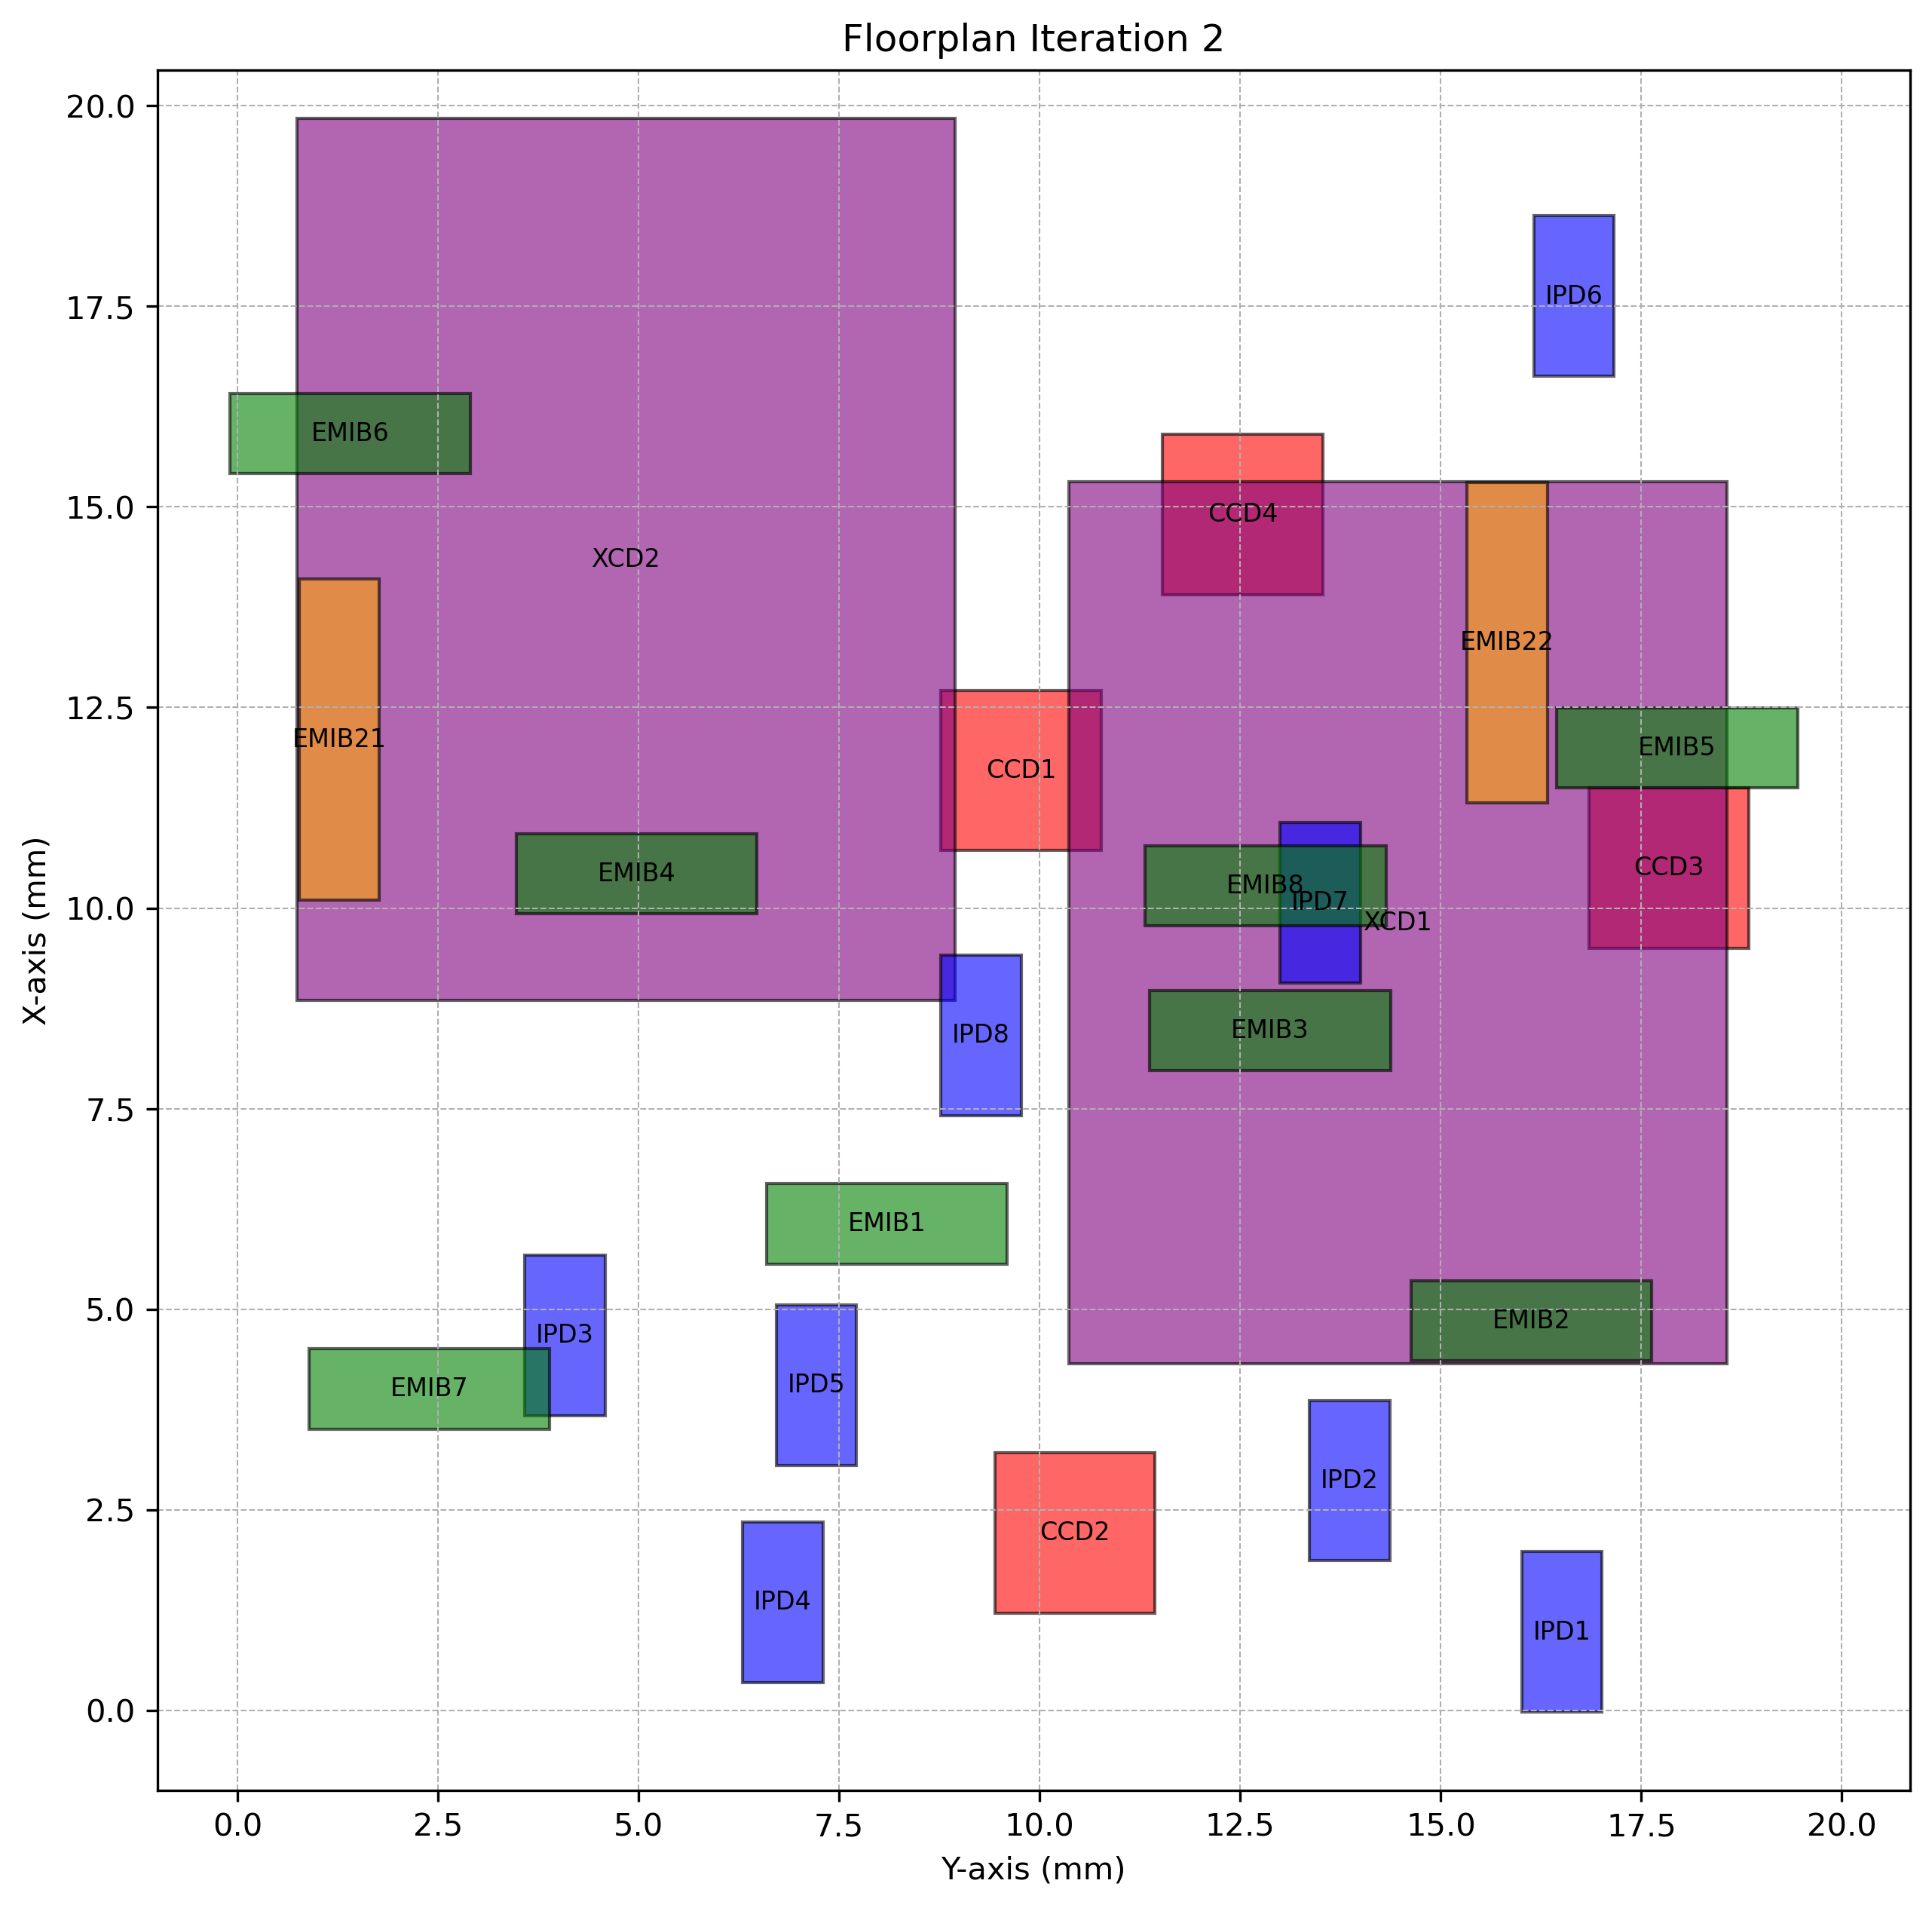

The file beside this chart, header and first rows:
Chiplet_Type, Chiplet_Name, X_Position, Y_Position, Z_Position, Length, Breadth, Rotated
CCD, CCD1, 10.72, 8.77, 2, 2, 2.0, True
CCD, CCD2, 1.214, 9.44, 2, 2, 2.0, True
CCD, CCD3, 9.499, 16.84, 2, 2, 2.0, True
CCD, CCD4, 13.91, 11.53, 2, 2, 2.0, True
XCD, XCD1, 4.316, 10.36, 2, 11, 8.2, True
XCD, XCD2, 8.847, 0.7453, 2, 11, 8.2, True
IPD, IPD1, -0.02426, 16.01, 2, 2, 1.0, True
IPD, IPD2, 1.864, 13.36, 2, 2, 1.0, True
IPD, IPD3, 3.673, 3.582, 2, 2, 1.0, True
IPD, IPD4, 0.3486, 6.297, 2, 2, 1.0, True
IPD, IPD5, 3.054, 6.717, 2, 2, 1.0, True
IPD, IPD6, 16.63, 16.16, 2, 2, 1.0, True
IPD, IPD7, 9.064, 13, 2, 2, 1.0, True
IPD, IPD8, 7.41, 8.771, 2, 2, 1.0, True
EMIB, EMIB1, 5.565, 6.592, 1, 1, 3.0, False
EMIB, EMIB2, 4.356, 14.63, 1, 1, 3.0, False
EMIB, EMIB3, 7.971, 11.37, 1, 1, 3.0, False
EMIB, EMIB4, 9.926, 3.478, 1, 1, 3.0, False
EMIB, EMIB5, 11.5, 16.45, 1, 1, 3.0, False
EMIB, EMIB6, 15.42, -0.09855, 1, 1, 3.0, False
EMIB, EMIB7, 3.506, 0.8928, 1, 1, 3.0, False
EMIB, EMIB8, 9.78, 11.32, 1, 1, 3.0, False
EMIB2, EMIB21, 10.1, 0.7678, 1, 4, 1.0, True
EMIB2, EMIB22, 11.31, 15.33, 1, 4, 1.0, True
